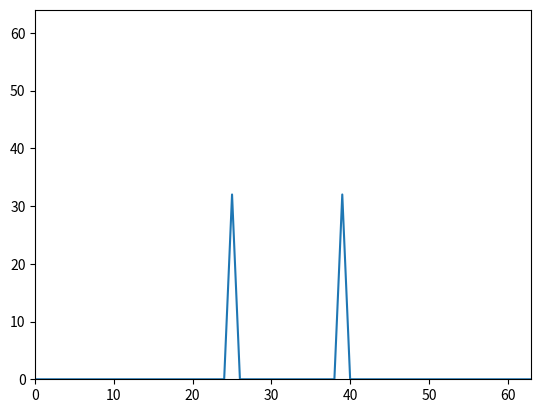

The script that saved this image:
# DFT of complex Sinewave

import numpy as np
import matplotlib.pyplot as plt

X = np.array([])
N = 64
k0 = 7

# x = np.exp(1j * 2 * np.pi * k0 / N * np.arange(N))  // this is for
# complex sinewave
x = np.cos(2 * np.pi * k0 / N * np.arange(N))
#  for sinusoid signal
nv = np.arange(-N / 2, N / 2)
kv = np.arange(-N / 2, N / 2)
for k in kv:
    s = np.exp(1j * 2 * np.pi * k / N * nv)
    X = np.append(X, sum(x * np.conjugate(s)))

plt.plot(np.arange(N), abs(X))
plt.axis([0, N - 1, 0, N])
plt.show()
